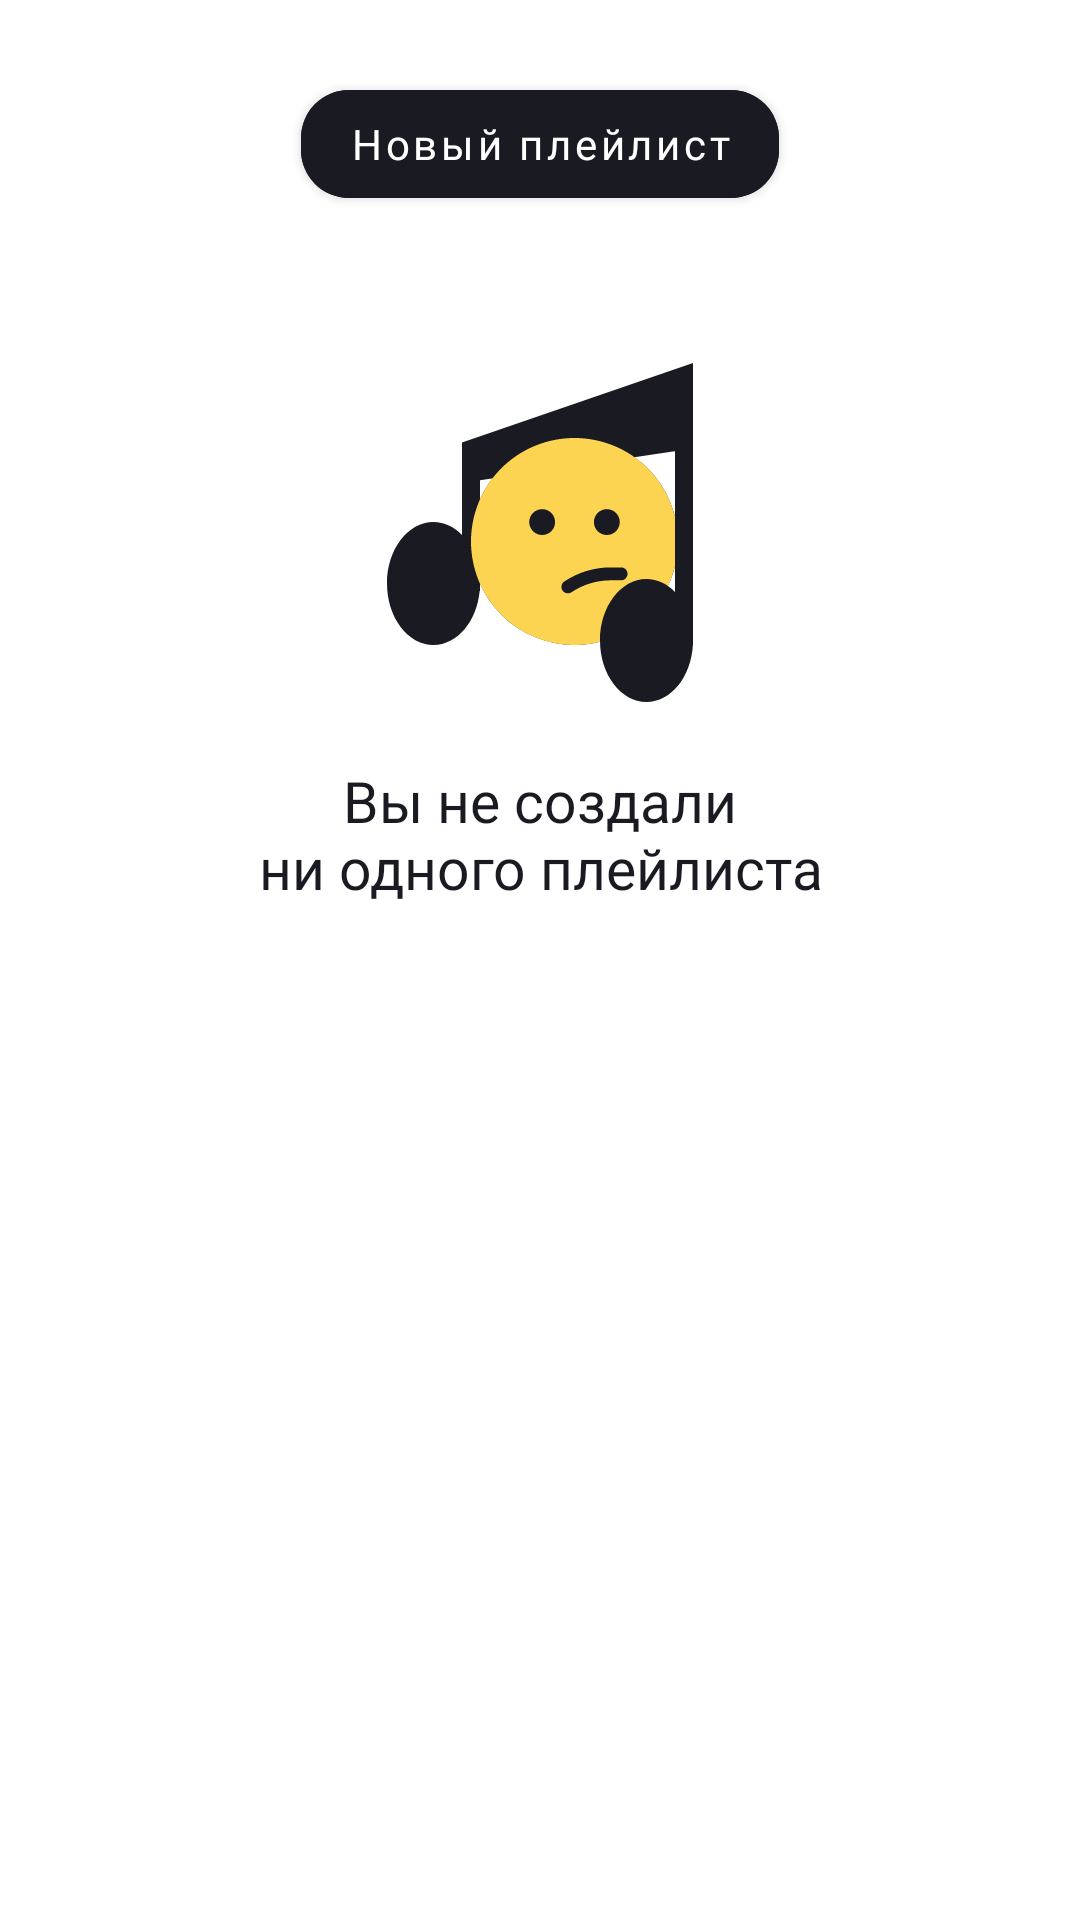

The Android layout XML behind this screen, and the referenced resources:
<!-- AndroidManifest.xml: application theme Theme.PlaylistMaker -->
<!-- res/layout/fragment_playlist.xml -->
<?xml version="1.0" encoding="utf-8"?>
<androidx.constraintlayout.widget.ConstraintLayout xmlns:android="http://schemas.android.com/apk/res/android"
    xmlns:app="http://schemas.android.com/apk/res-auto"
    xmlns:tools="http://schemas.android.com/tools"
    android:layout_width="match_parent"
    android:layout_height="match_parent"
    android:background="@color/wb_bg">

    <com.google.android.material.button.MaterialButton
        android:id="@+id/vAddButton"
        style="@style/ErrorRefreshButton"
        android:layout_width="wrap_content"
        android:layout_height="wrap_content"
        android:layout_marginTop="@dimen/margin_24dp"
        android:text="@string/playlist_create_new"
        android:fontFamily="@font/ys_display_medium"
        app:layout_constraintEnd_toEndOf="parent"
        app:layout_constraintStart_toStartOf="parent"
        app:layout_constraintTop_toTopOf="parent" />

    <androidx.recyclerview.widget.RecyclerView
        android:id="@+id/vPlaylistList"
        android:layout_width="match_parent"
        android:layout_height="0dp"
        android:layout_marginHorizontal="12dp"
        android:layout_marginTop="24dp"
        android:clipToPadding="false"
        android:paddingBottom="16dp"
        android:visibility="gone"
        app:layoutManager="androidx.recyclerview.widget.GridLayoutManager"
        app:layout_constraintBottom_toBottomOf="parent"
        app:layout_constraintTop_toBottomOf="@id/vAddButton"
        app:spanCount="2"
        tools:listitem="@layout/playlist_view" />

    <LinearLayout
        android:id="@+id/vPlaceholder"
        android:layout_width="match_parent"
        android:layout_height="0dp"
        android:gravity="center_horizontal"
        android:orientation="vertical"
        app:layout_constraintBottom_toBottomOf="parent"
        app:layout_constraintTop_toBottomOf="@id/vAddButton">

        <ImageView
            android:id="@+id/vPlaceholderImage"
            android:layout_width="120dp"
            android:layout_height="120dp"
            android:layout_marginTop="46dp"
            android:src="@drawable/ic_error_not_found_light_120" />

        <TextView
            android:id="@+id/vPlaceholderText"
            android:layout_width="match_parent"
            android:layout_height="wrap_content"
            android:layout_margin="@dimen/margin16"
            android:fontFamily="@font/ys_display"
            android:text="@string/playlist_placeholder"
            android:textAlignment="center"
            android:textColor="@color/settings_text_button"
            android:textSize="19sp" />
    </LinearLayout>

</androidx.constraintlayout.widget.ConstraintLayout>
<!-- res/layout/playlist_view.xml (included above) -->
<?xml version="1.0" encoding="utf-8"?>
<androidx.constraintlayout.widget.ConstraintLayout xmlns:android="http://schemas.android.com/apk/res/android"
    xmlns:app="http://schemas.android.com/apk/res-auto"
    xmlns:tools="http://schemas.android.com/tools"
    android:layout_width="match_parent"
    android:layout_height="wrap_content"
    android:layout_margin="4dp">

    <com.google.android.material.imageview.ShapeableImageView
        android:id="@+id/vPlaylistCover"
        android:layout_width="0dp"
        android:layout_height="0dp"
        android:scaleType="centerCrop"
        app:layout_constraintDimensionRatio="1:1"
        app:layout_constraintEnd_toEndOf="parent"
        app:layout_constraintStart_toStartOf="parent"
        app:layout_constraintTop_toTopOf="parent"
        app:shapeAppearanceOverlay="@style/RoundedCorners8"
        tools:src="@drawable/ic_add_album_picture_100" />

    <TextView
        android:id="@+id/vPlaylistName"
        android:layout_width="0dp"
        android:layout_height="wrap_content"
        android:layout_marginTop="8dp"
        android:ellipsize="end"
        android:fontFamily="@font/ys_display_regular"
        android:maxLines="1"
        android:textColor="@color/settings_text_button"
        android:textSize="12sp"
        app:layout_constraintEnd_toEndOf="parent"
        app:layout_constraintStart_toStartOf="parent"
        app:layout_constraintTop_toBottomOf="@id/vPlaylistCover"
        tools:text="Name" />

    <TextView
        android:id="@+id/vTracksCount"
        android:layout_width="0dp"
        android:layout_height="wrap_content"
        android:layout_marginTop="4dp"
        android:ellipsize="end"
        android:fontFamily="@font/ys_display_regular"
        android:maxLines="1"
        android:textColor="@color/settings_text_button"
        android:textSize="12sp"
        app:layout_constraintBottom_toBottomOf="parent"
        app:layout_constraintEnd_toEndOf="parent"
        app:layout_constraintStart_toStartOf="parent"
        app:layout_constraintTop_toBottomOf="@id/vPlaylistName"
        tools:text="0 tracks" />

</androidx.constraintlayout.widget.ConstraintLayout>
<!-- resources referenced by this layout -->
<resources>
  <color name="settings_text_button">@color/black</color>
  <color name="wb_bg">#FFFFFFFF</color>
  <dimen name="margin16">16dp</dimen>
  <dimen name="margin_24dp">24dp</dimen>
  <!-- drawable ic_error_not_found_light_120: vector/xml drawable (drawable, 2326 chars, omitted) -->
  <string name="playlist_create_new">Новый плейлист</string>
  <string name="playlist_placeholder">Вы не создали\nни одного плейлиста</string>
  <style name="ErrorRefreshButton">
          <item name="android:backgroundTint">@color/settings_text_button</item>
          <item name="android:textColor">@color/wb_bg</item>
          <item name="cornerRadius">16dp</item>
          <item name="android:fontFamily">@font/ys_display</item>
          <item name="android:textSize">14sp</item>
          <item name="textAllCaps">false</item>
      </style>
  <style name="RoundedCorners8">
          <item name="cornerFamily">rounded</item>
          <item name="cornerSize">8dp</item>
      </style>
  <style name="Theme.PlaylistMaker" parent="Base.Theme.PlaylistMaker" />
  <color name="black">#1A1B22</color>
  <style name="Base.Theme.PlaylistMaker" parent="Theme.MaterialComponents.DayNight.NoActionBar">
          
           <item name="colorPrimary">@color/white</item>
          <item name="colorSecondary">@color/blue</item>
      </style>
  <color name="white">#FFFFFFFF</color>
  <color name="blue">#3772E7</color>
</resources>
